Photos from the image-classification dataset "images" in the GitHub repository Maria-120904/Lane-Detection. Its 5 classes are: intersection, left curve, no visible path, right curve, straight.

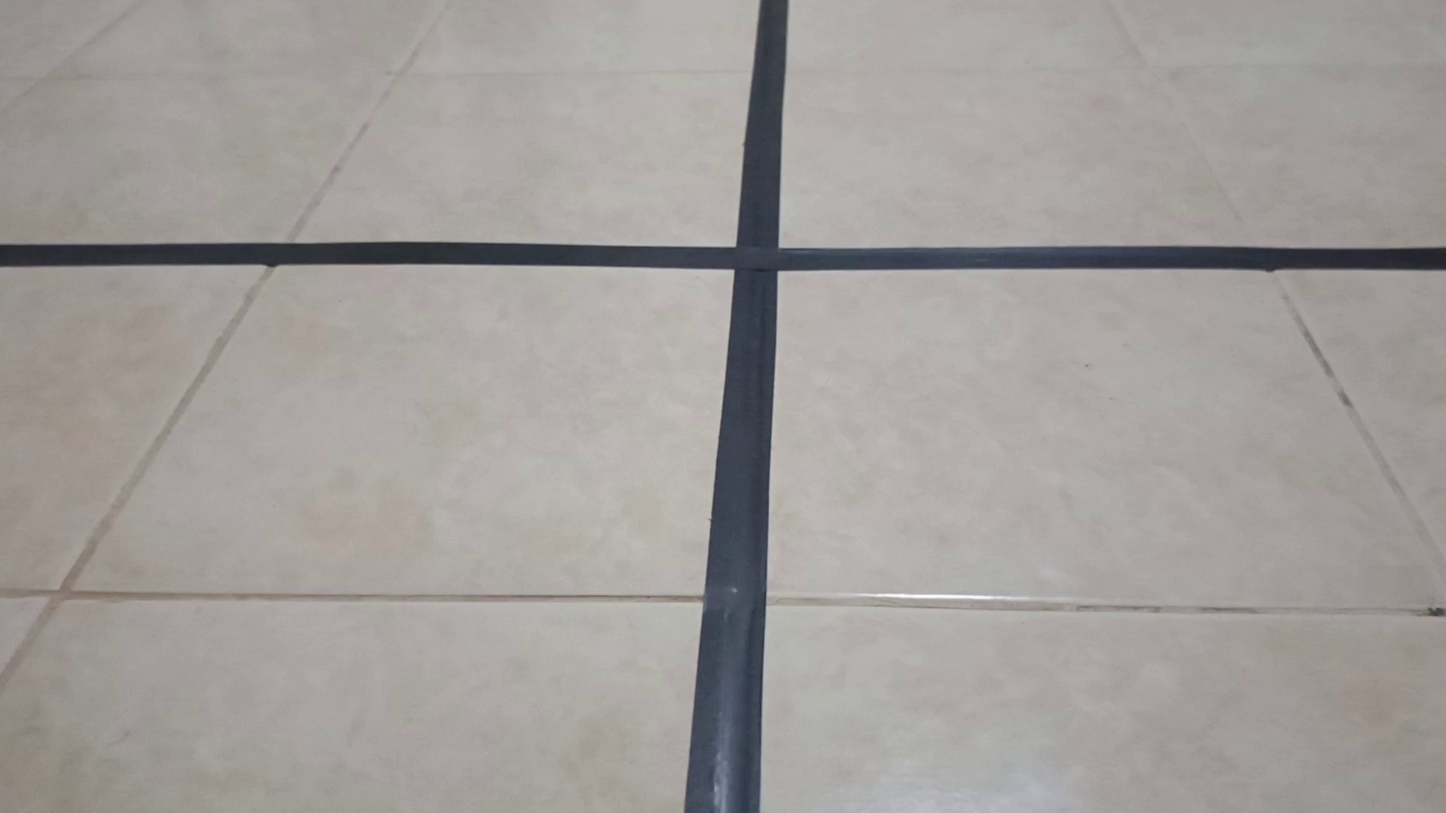
Label: intersection

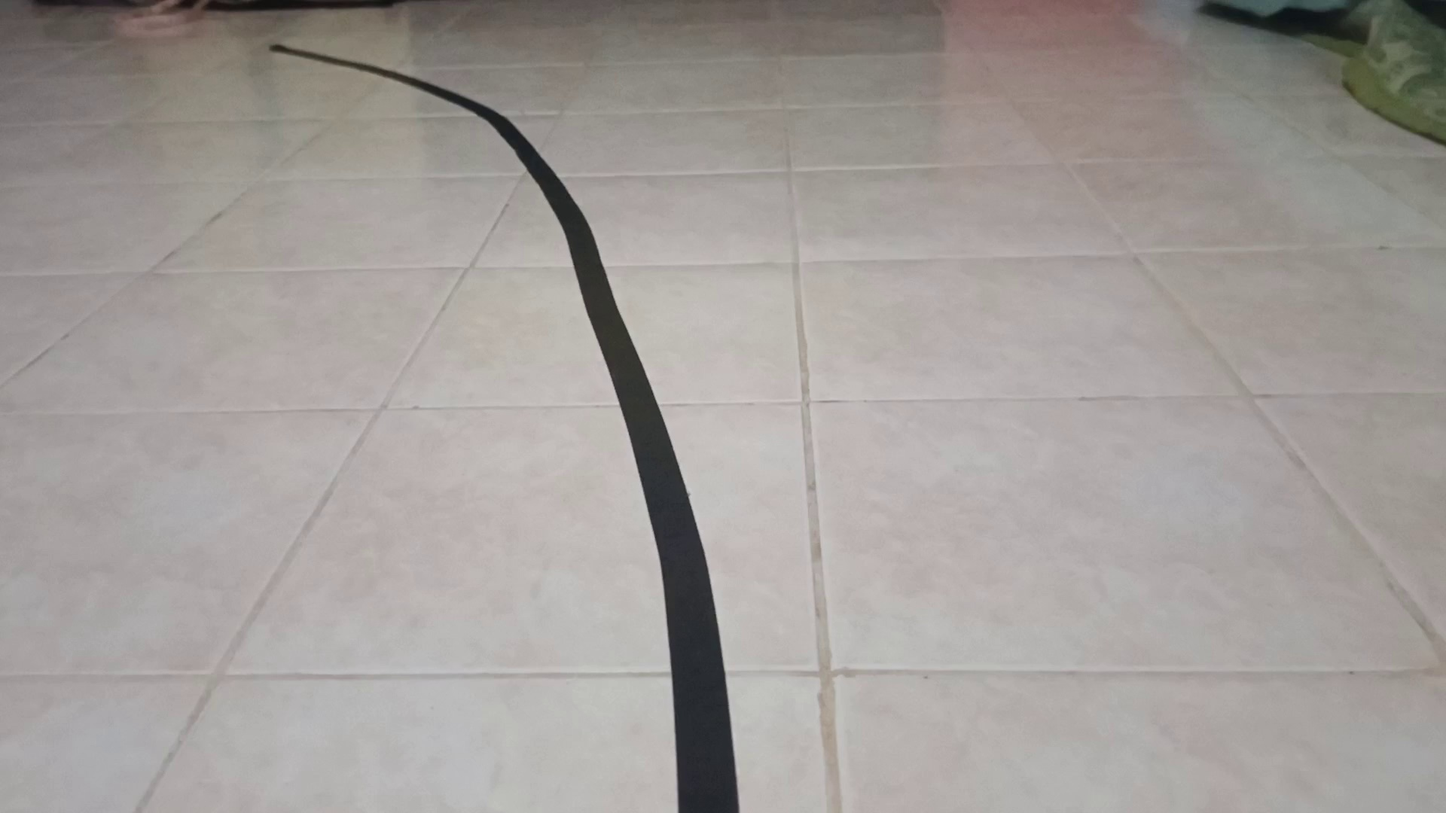
Label: left curve

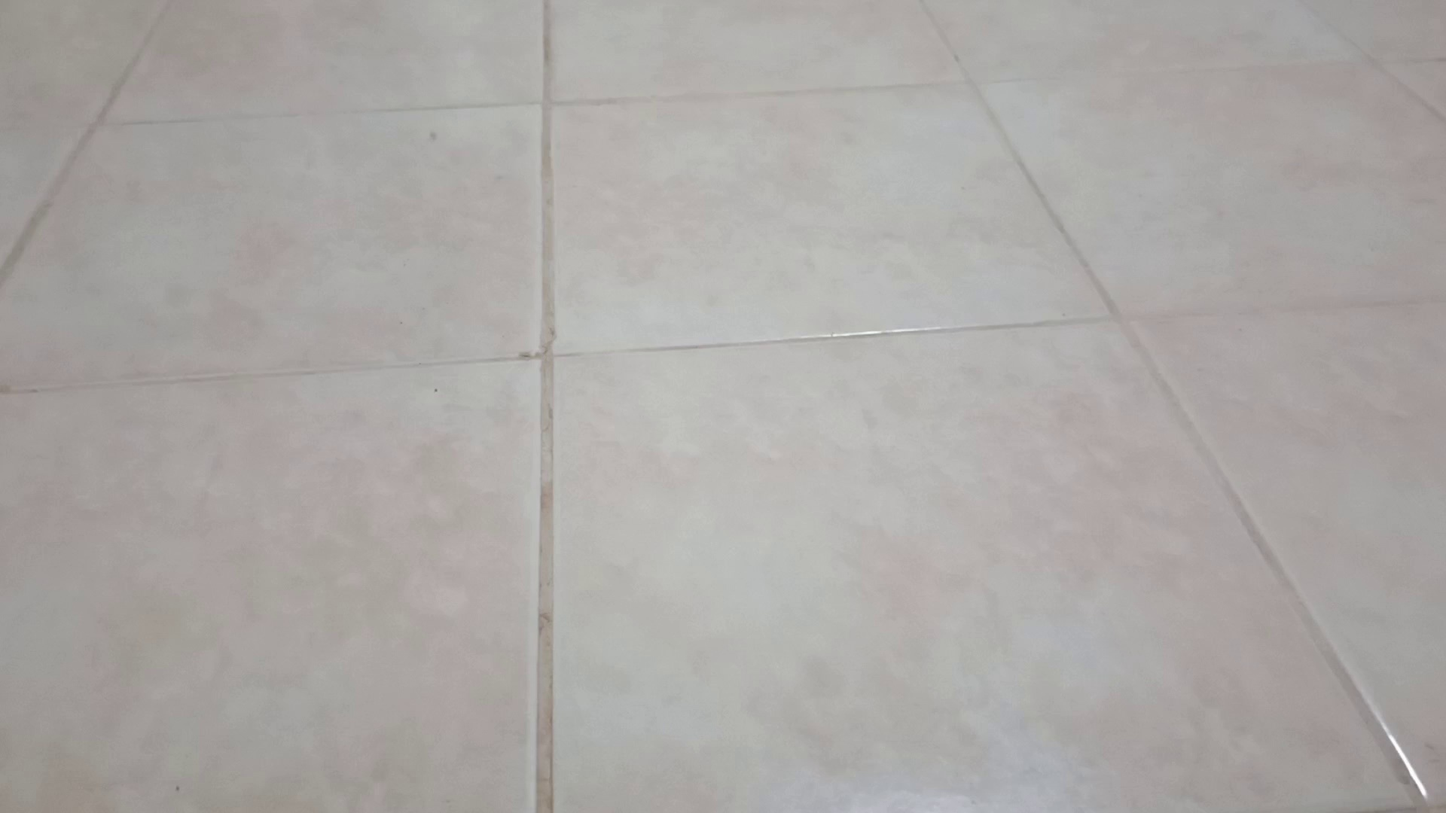
Label: no visible path

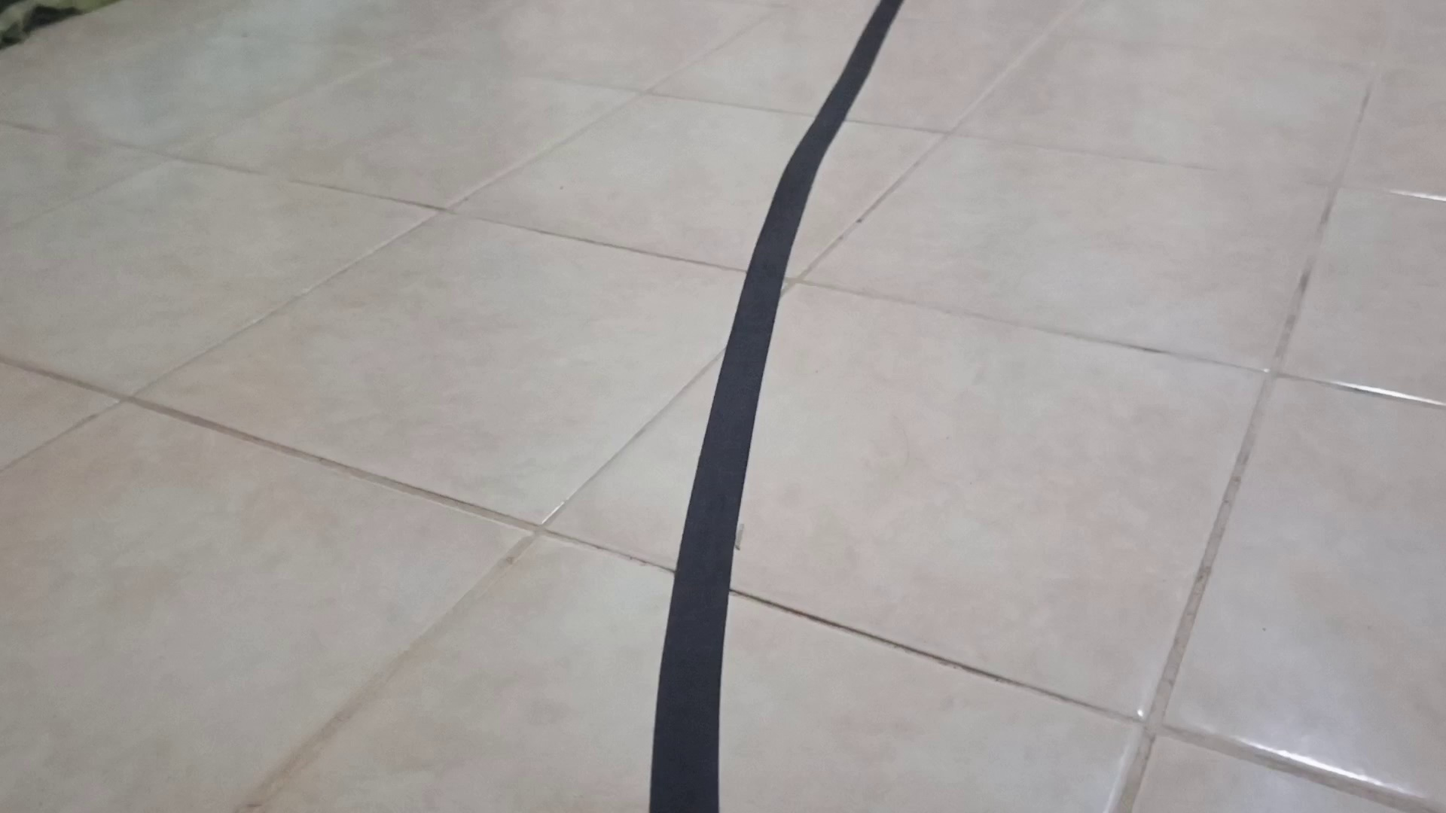
Label: right curve

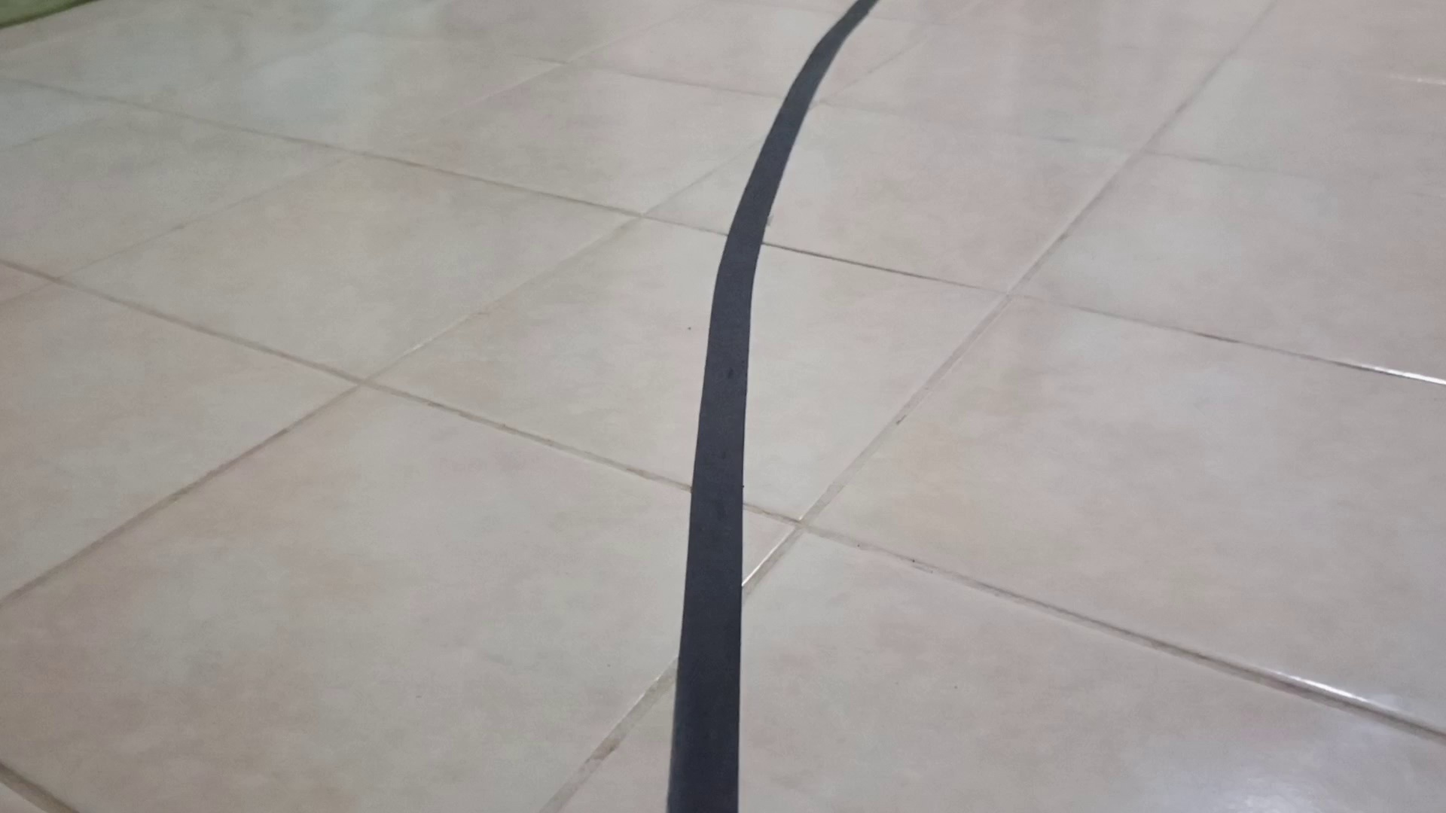
Label: right curve

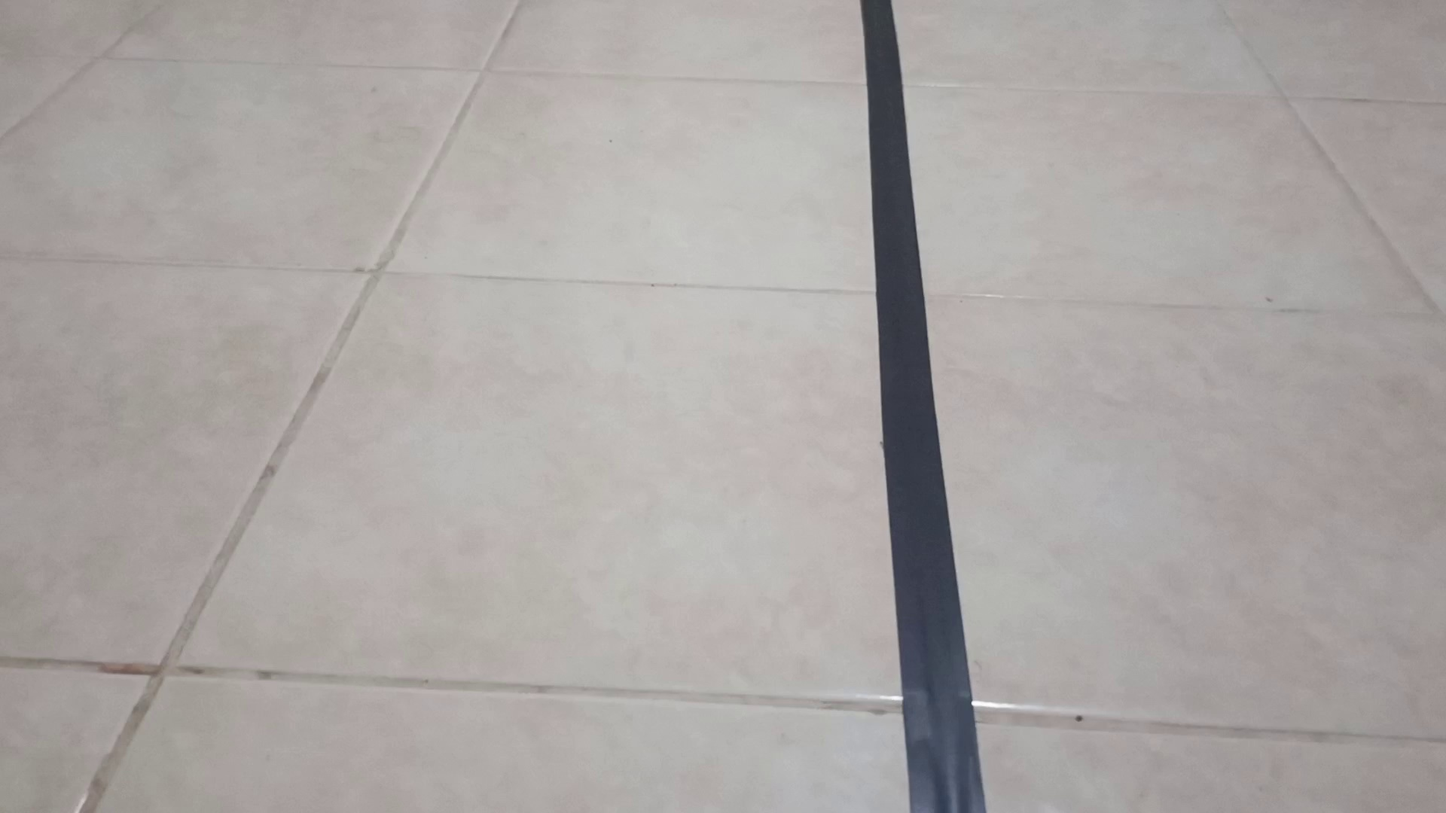
Label: straight
